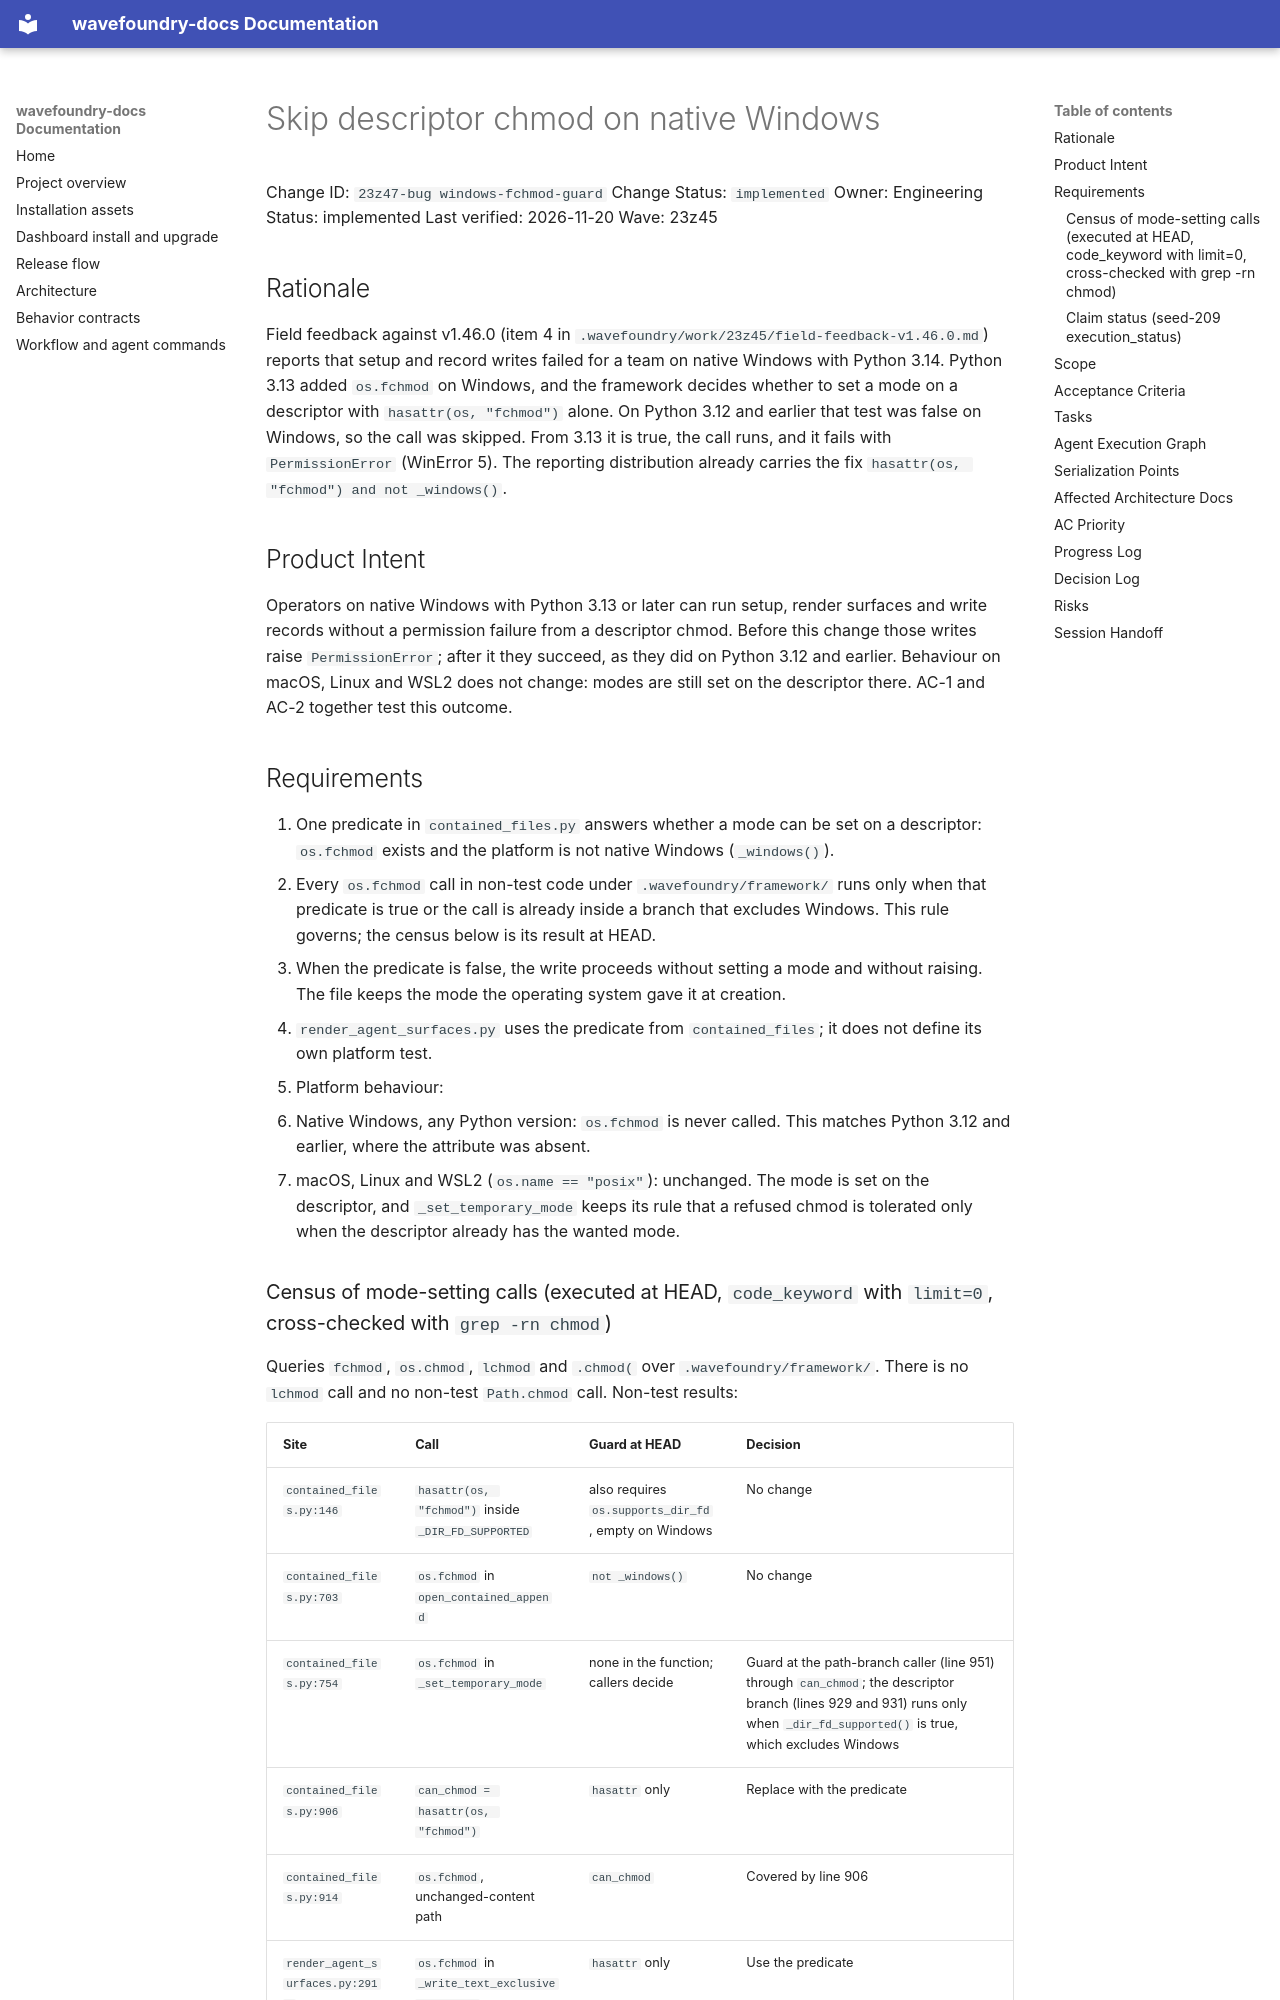

repository: coryhacking/wavefoundry · page: waves/23z45 field-feedback-correctness/23z47-bug windows-fchmod-guard/index.html · generator: mkdocs

# Skip descriptor chmod on native Windows

Change ID: `23z47-bug windows-fchmod-guard`
Change Status: `implemented`
Owner: Engineering
Status: implemented
Last verified: 2026-11-20
Wave: 23z45

## Rationale

Field feedback against v1.46.0 (item 4 in `.wavefoundry/work/23z45/field-feedback-v1.46.0.md`) reports that setup and record writes failed for a team on native Windows with Python 3.14. Python 3.13 added `os.fchmod` on Windows, and the framework decides whether to set a mode on a descriptor with `hasattr(os, "fchmod")` alone. On Python 3.12 and earlier that test was false on Windows, so the call was skipped. From 3.13 it is true, the call runs, and it fails with `PermissionError` (WinError 5). The reporting distribution already carries the fix `hasattr(os, "fchmod") and not _windows()`.

## Product Intent

Operators on native Windows with Python 3.13 or later can run setup, render surfaces and write records without a permission failure from a descriptor chmod. Before this change those writes raise `PermissionError`; after it they succeed, as they did on Python 3.12 and earlier. Behaviour on macOS, Linux and WSL2 does not change: modes are still set on the descriptor there. AC-1 and AC-2 together test this outcome.

## Requirements

1. One predicate in `contained_files.py` answers whether a mode can be set on a descriptor: `os.fchmod` exists and the platform is not native Windows (`_windows()`).
2. Every `os.fchmod` call in non-test code under `.wavefoundry/framework/` runs only when that predicate is true or the call is already inside a branch that excludes Windows. This rule governs; the census below is its result at HEAD.
3. When the predicate is false, the write proceeds without setting a mode and without raising. The file keeps the mode the operating system gave it at creation.
4. `render_agent_surfaces.py` uses the predicate from `contained_files`; it does not define its own platform test.
5. Platform behaviour:
   1. Native Windows, any Python version: `os.fchmod` is never called. This matches Python 3.12 and earlier, where the attribute was absent.
   2. macOS, Linux and WSL2 (`os.name == "posix"`): unchanged. The mode is set on the descriptor, and `_set_temporary_mode` keeps its rule that a refused chmod is tolerated only when the descriptor already has the wanted mode.
